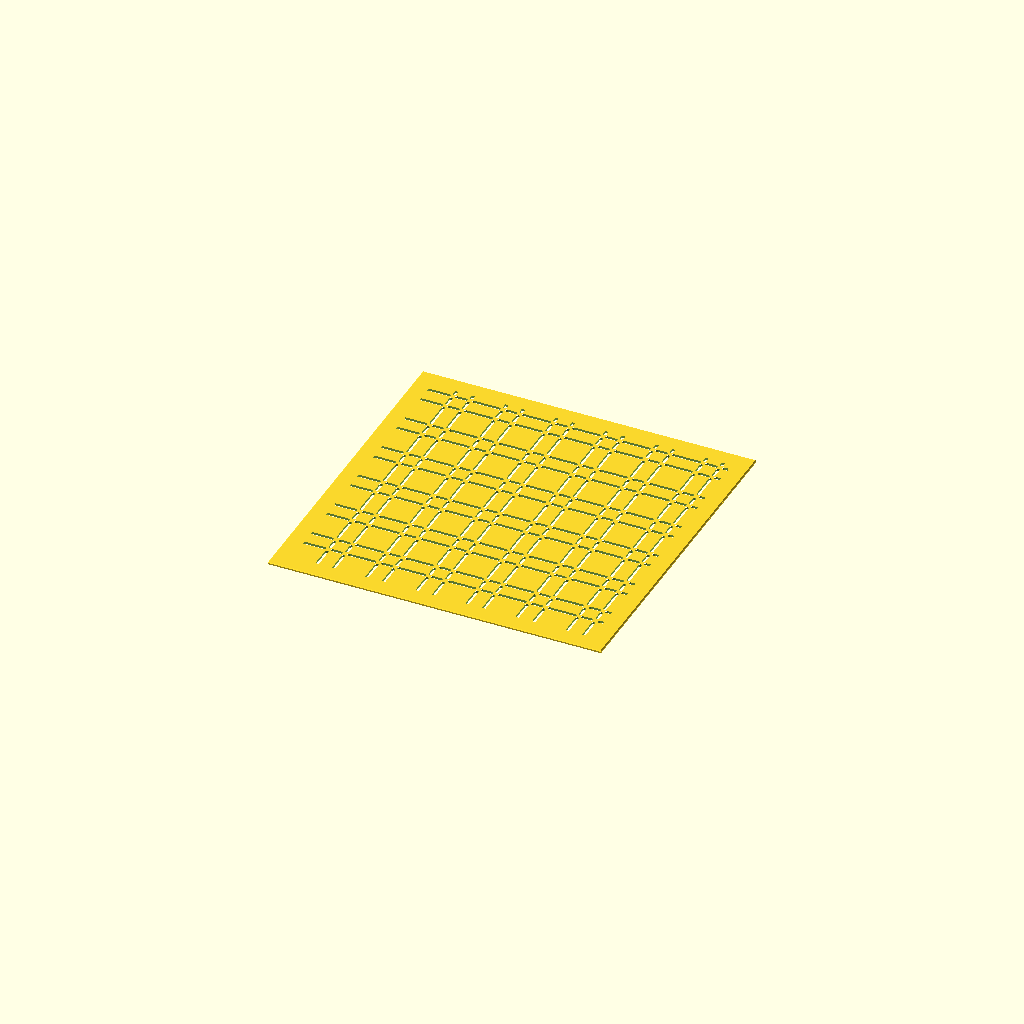
Cell 1: rendered with the file's own defaults.
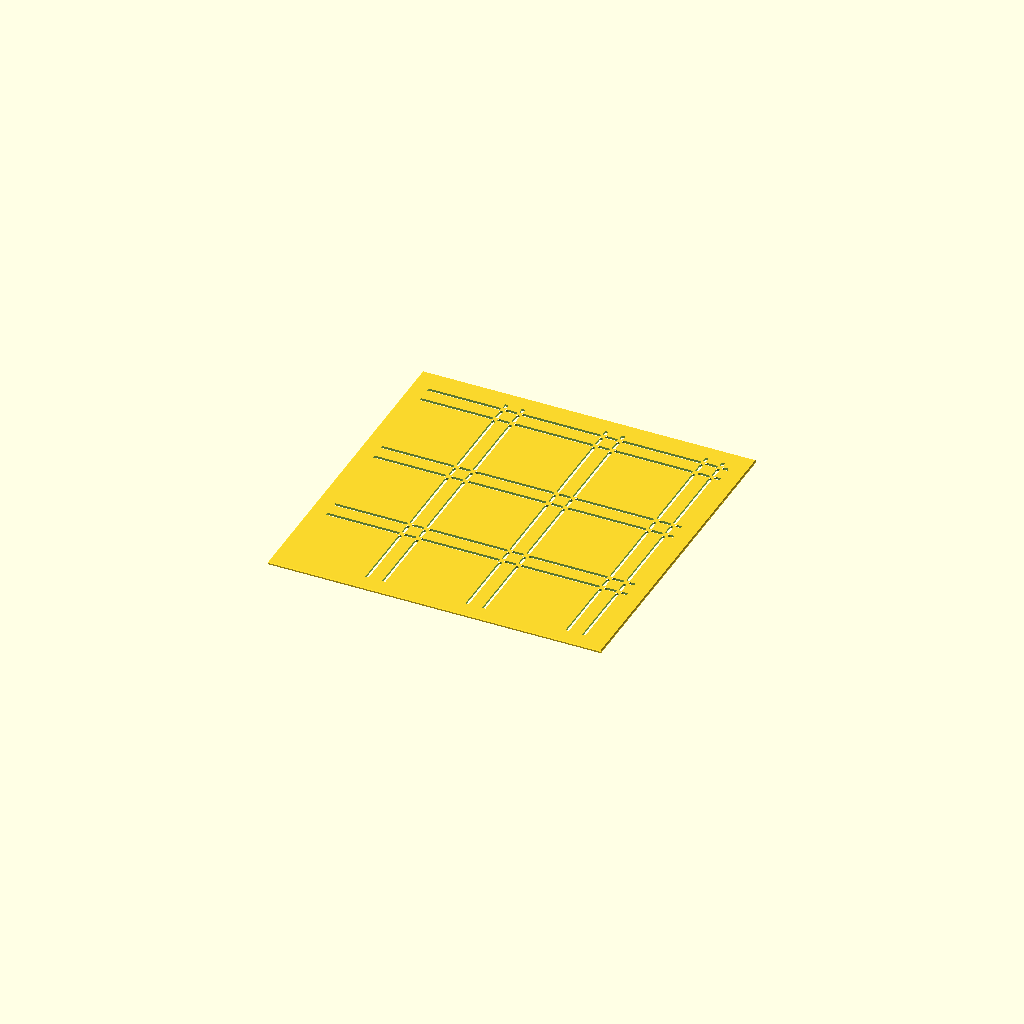
Cell 2: the same model with cell = 36.
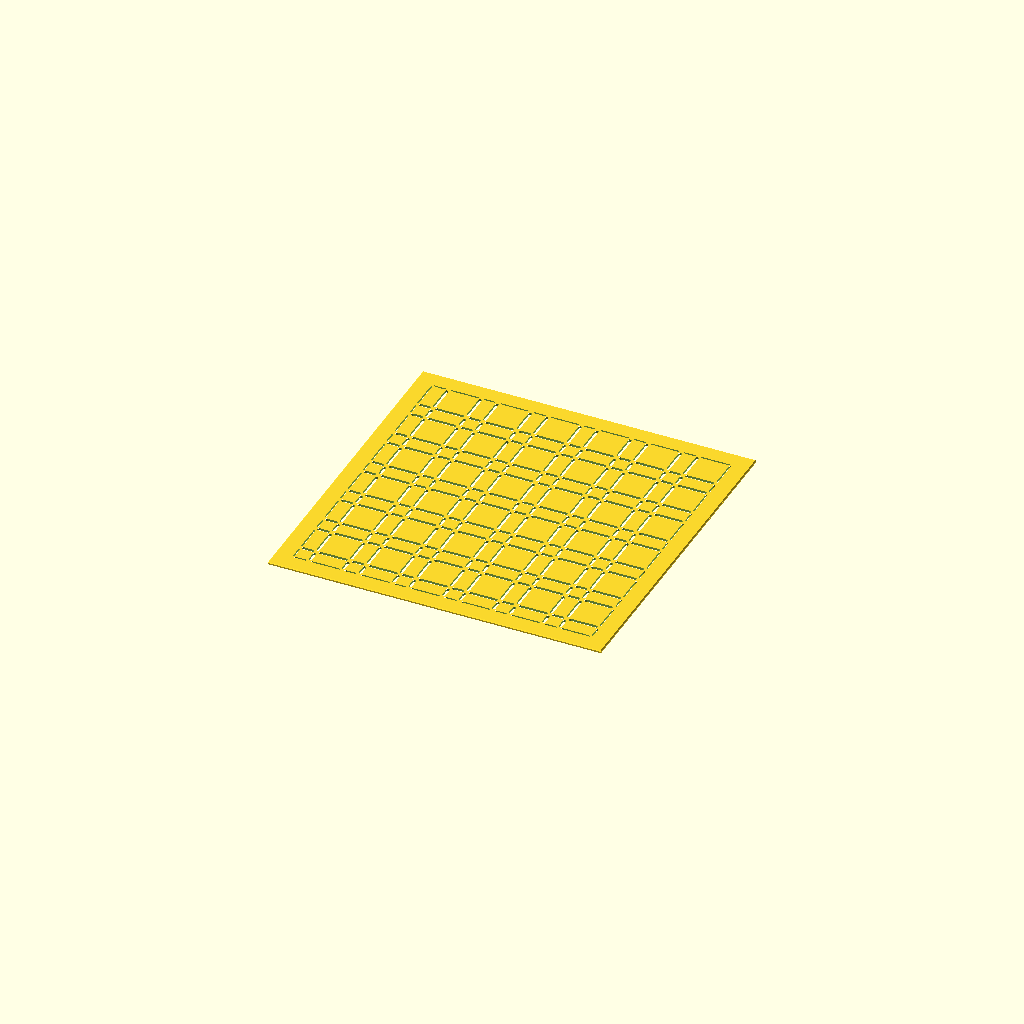
Cell 3: well = 12 (everything else at default).
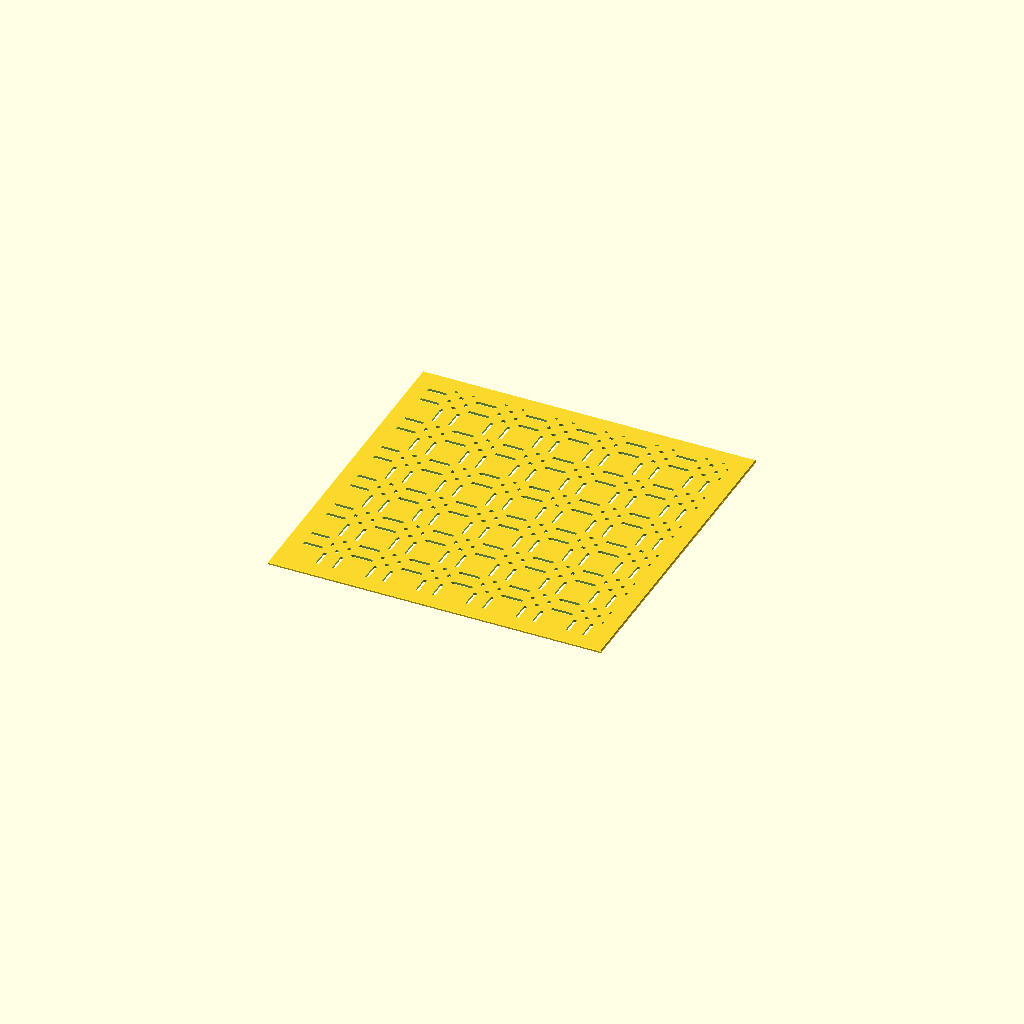
Cell 4: the same model with corner_gap = 2.8.
All cells are drawn from one camera (rotation 55°, 0°, 25°, orthographic, colour scheme Cornfield), so only the parameter changes between them.
OpenSCAD source file igeta.scad:
// Description: **Igeta** — Well Curb (井桁)
// Igeta (Well Curb / 井桁) Sashiko Template
// Double-line square lattice — the 井 "well frame" repeated. Paired lines spaced
// `well` apart run in both directions; a corner gap at every crossing leaves a
// solid node there, so all the small well-squares and the larger cells between
// them stay attached to the plate.

use <sashiko_lib.scad>
include <sashiko_config.scad>

cell      = 18;   // node-to-node spacing (well centres) — pattern scale (mm)
well      = 6;    // well opening (gap between the paired lines) (mm)
corner_gap= 1.4;  // solid left uncut at each line crossing (mm)

r = groove_w / 2;

// One segment, drawn short of both ends so each crossing stays a solid node.
module seg(p1, p2) { corner_seg(p1, p2, r, corner_gap); }

ncx = ceil(plate_w / cell) + 2;
ncy = ceil(plate_h / cell) + 2;
Xs = [for (k = [-1 : ncx]) each [k*cell - well/2, k*cell + well/2]];
Ys = [for (k = [-1 : ncy]) each [k*cell - well/2, k*cell + well/2]];

sashiko_plate(plate_w, plate_h, plate_t, border, chamfer, reg)
union() {
    for (X = Xs) for (idx = [0 : len(Ys)-2]) seg([X, Ys[idx]], [X, Ys[idx+1]]);
    for (Y = Ys) for (idx = [0 : len(Xs)-2]) seg([Xs[idx], Y], [Xs[idx+1], Y]);
}
Parameter table extracted from the source (name, type, default, range or options):
cell: number, default 18
well: number, default 6
corner_gap: number, default 1.4
